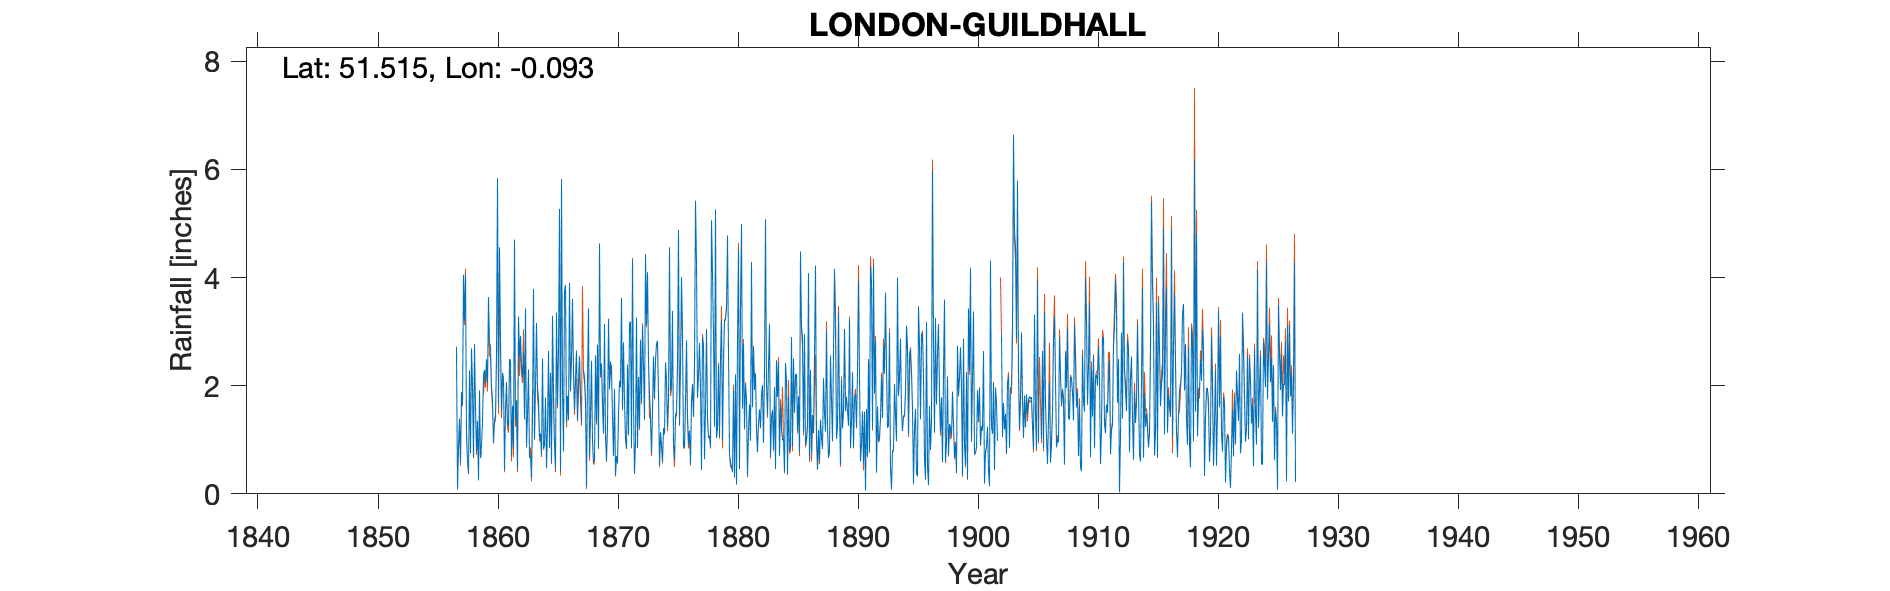

The file beside this chart, header and first rows:
LONDON GUILDHALL, , , , , , , , , , , , , , , , , , , , , , , 
Grid ref, TQ324813, Long, -0.09331, Lat, 51.52, Elevation, 50, ft, , , , , , , , , , , , , , , 
Station no, RR129, , , , , , , , , , , , , , , , , , , , , , 
, 1850, 1851, 1852, 1853, 1854, 1855, 1856, 1857, 1858, 1859, 1860, 1861, 1862, 1863, 1864, 1865, 1866, 1867, 1868, 1869, 1870, 1871, 1872
January, , , , , , , , 2.72, 0.39, 0.66, 1.74, 0.45, 1.73, 2.3, 1.12, 3.29, 3.76, 2.65, 3.43, 2.2, 1.44, 1.72, 3.26
February, , , , , , , , 0.08, 2.28, 0.9, 0.95, 1.58, 0.46, 0.68, 0.73, 1.93, 3.86, 1.38, 0.69, 2.41, 0.7, 1.03, 0.85
March, , , , , , , , 0.89, 0.75, 1.32, 1.34, 2.07, 3.28, 0.71, 2.5, 0.96, 1.32, 2.09, 1.5, 1.72, 1.94, 0.84, 2.16
April, , , , , , , , 1.39, 2.69, 2.2, 1.46, 1.3, 2.53, 0.29, 0.85, 0.45, 1.81, 2.55, 2.46, 1.12, 0.34, 2.39, 1.23
May, , , , , , , , 0.58, 2.02, 2.29, 2.58, 1.26, 2.92, 1.42, 0.9, 3.35, 1.36, 1.84, 1.01, 3.14, 0.7, 1.1, 2.85
June, , , , , , , , 1.88, 0.68, 2.06, 5.84, 2.49, 2.37, 3.79, 1.78, 1.64, 3.9, 1.31, 0.59, 1.11, 0.56, 3.15, 1.7
July, , , , , , , , 1.64, 2.77, 2.49, 1.67, 2.47, 2.17, 1, 0.47, 2.69, 1.91, , 0.61, 0.61, 1.43, 3.19, 3.11
August, , , , , , , , 4.05, 1.63, 2.04, 4.56, 0.69, 2.63, 1.99, 1.21, 5.27, 2.54, 2.29, 2.56, 1.28, 2.09, 0.86, 2.38
September, , , , , , , , 3.21, 0.78, 3.64, 2.86, 1.63, 1.38, 3.16, 2.64, 0.42, 3.6, 2.16, 1.32, 3.23, 1.97, 4.33, 1.37
October, , , , , , , , 4.08, 1.35, 2.78, 1.53, 0.86, 3.43, 1.98, 0.85, 5.82, 2.28, 1.77, 2.76, 1.93, 3.62, 1.66, 4.43
November, , , , , , , , 1.12, 0.25, 2.73, 2.24, 4.7, 0.86, 1.73, 2.24, 1.95, 1.55, 0.12, 0.85, 2.45, 1.56, 0.38, 3.13
December, , , , , , , , 0.61, 1.91, 1.98, 2.14, 1.37, 1.48, 1.05, 0.58, 0.78, 2.13, 2.11, 4.63, 2.27, 2.8, 0.98, 4.1
Total, , , , , , , , 22.25, 17.5, 25.09, 28.91, 20.87, 25.24, 20.1, 15.87, 28.55, 30.02, , 22.41, 23.47, 19.15, 21.63, 30.57
